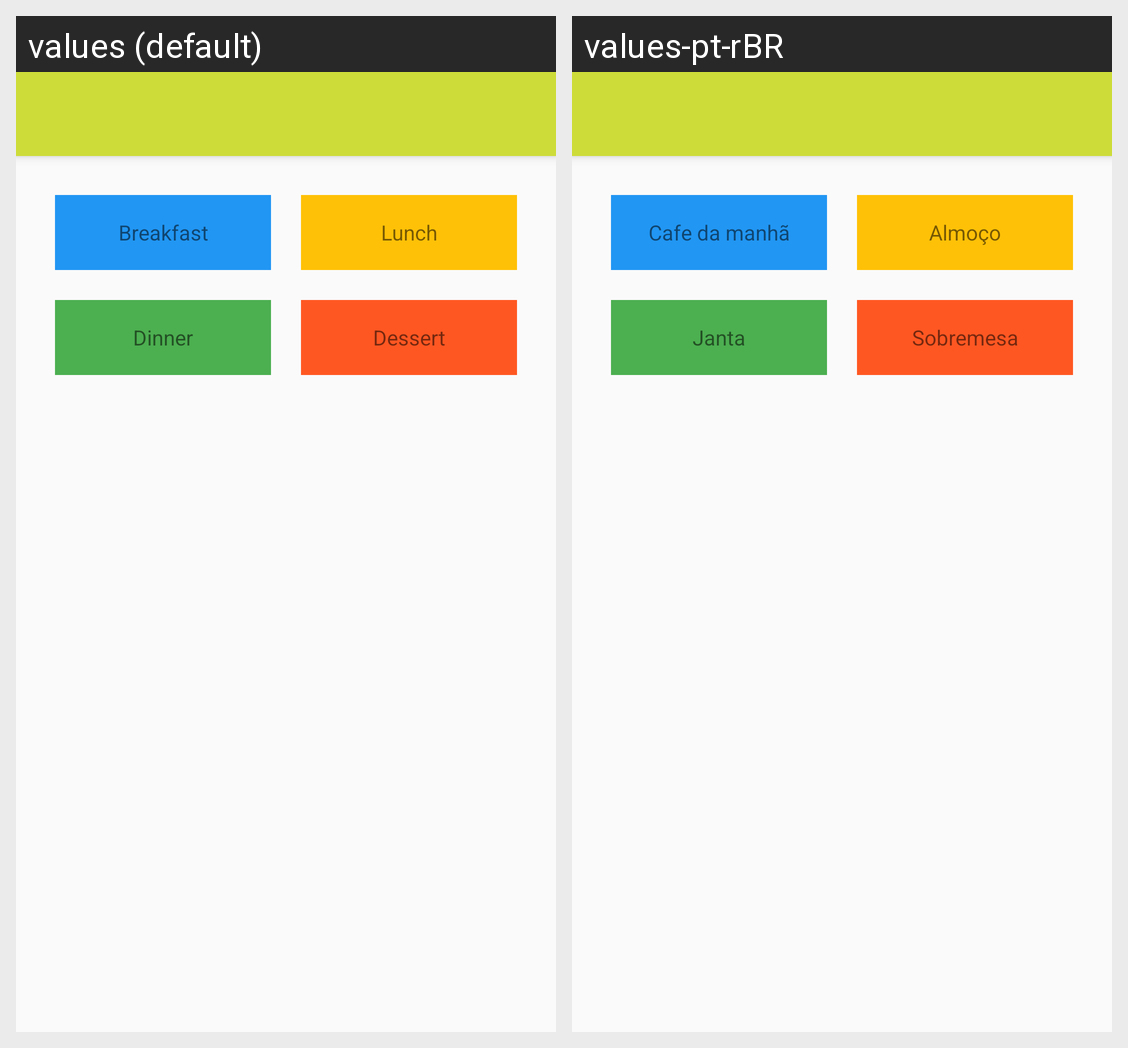

For this localized Android screen grid, give each drawn string resource with its value in every locale shown.
Android screen res/layout/app_bar_menu.xml rendered under 2 locales, left to right: values (default), values-pt-rBR. Device: Nexus 5 (rendered at 1080×1920; each locale shown at half size, 540×960, under a caption strip naming it); theme AppTheme.
Strings drawn on this screen, with the default value and each locale's value (text and hints the layout hard-codes, and strings that could not be matched under every locale, appear in the picture but are not listed):

tv_optbreakfast
  values: Breakfast
  values-pt-rBR: Cafe da manhã

tv_optlunch
  values: Lunch
  values-pt-rBR: Almoço

tv_optdinner
  values: Dinner
  values-pt-rBR: Janta

tv_optdessert
  values: Dessert
  values-pt-rBR: Sobremesa
